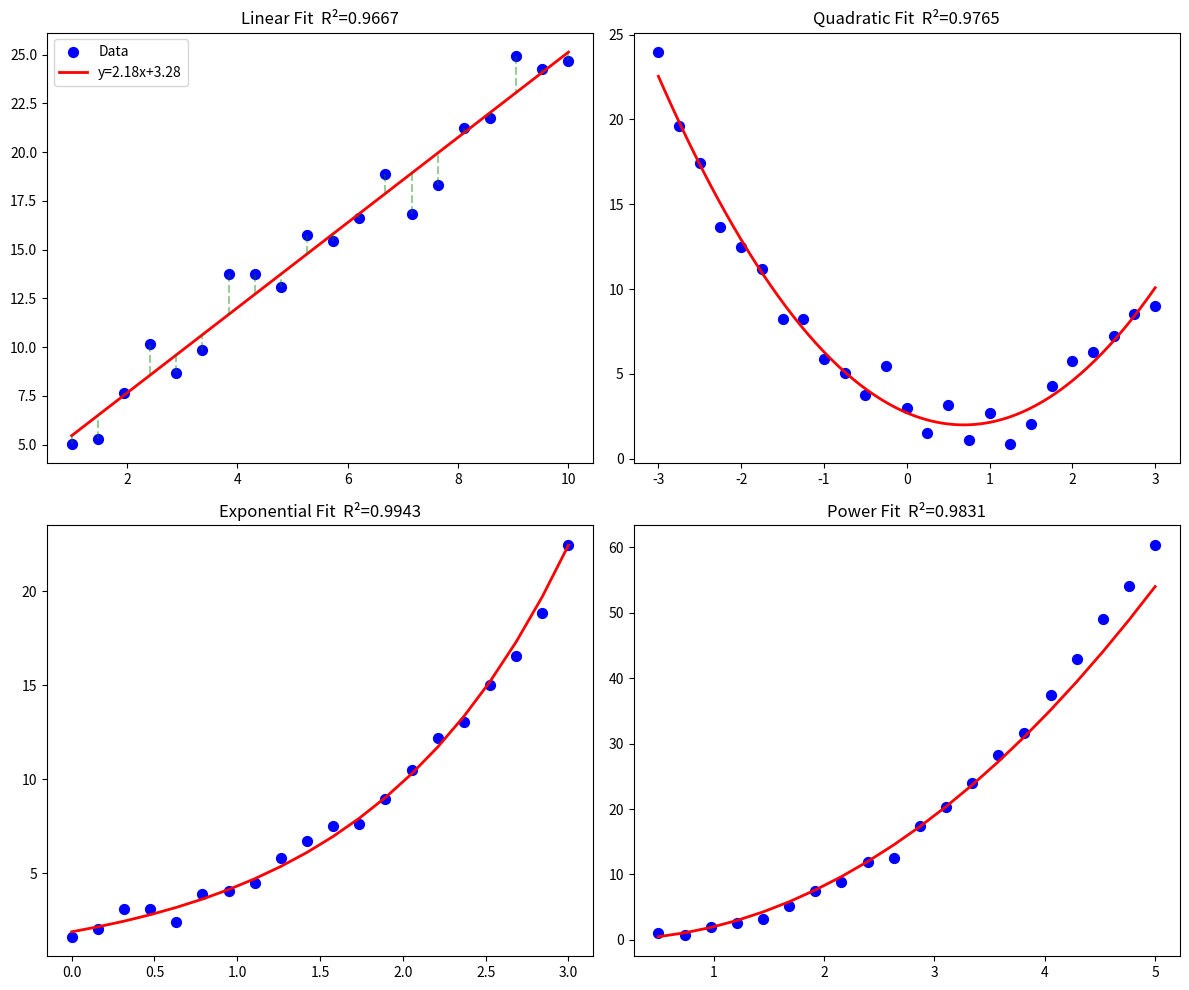

The matplotlib source for this figure:
import numpy as np
import matplotlib.pyplot as plt

np.random.seed(42)

def r_squared(y, y_hat):
    ss_res = np.sum((y - y_hat)**2)
    ss_tot = np.sum((y - np.mean(y))**2)
    return 1 - ss_res/ss_tot

# --- Data ---
x = np.linspace(1, 10, 20)
y = 2.5*x + 1.8 + np.random.normal(0, 1.5, 20)

x #print x

y # Print y

# --- 1. LINEAR FIT: Normal Equations ---
n = len(x)
a = (n*np.sum(x*y) - np.sum(x)*np.sum(y)) / (n*np.sum(x**2) - np.sum(x)**2)
b = (np.sum(y) - a*np.sum(x)) / n
print(f'Linear: y = {a:.4f}x + {b:.4f}')
y_lin = a*x + b
print(f'R² = {r_squared(y, y_lin):.4f}')

# --- 2. QUADRATIC FIT ---
x2 = np.linspace(-3, 3, 25)
y2 = 1.5*x2**2 - 2*x2 + 3 + np.random.normal(0,1,25)
c2 = np.polyfit(x2, y2, 2)
print(f'Quadratic: y = {c2[0]:.4f}x² + {c2[1]:.4f}x + {c2[2]:.4f}')
print(f'R² = {r_squared(y2, np.polyval(c2,x2)):.4f}')

# --- 3. EXPONENTIAL FIT: Linearize ln(y) = ln(a) + bx ---
x3 = np.linspace(0, 3, 20)
y3 = 2.0*np.exp(0.8*x3) + np.random.normal(0, 0.5, 20)
log_y3  = np.log(y3)
ce = np.polyfit(x3, log_y3, 1)
a_e, b_e = np.exp(ce[1]), ce[0]
print(f'Exponential: y = {a_e:.4f}•e^({b_e:.4f}x)')
y_exp = a_e * np.exp(b_e * x3)
print(f'R² = {r_squared(y3, y_exp):.4f}')

# --- 4. POWER FIT: Linearize ln(y) = ln(a) + b•ln(x) ---
x4 = np.linspace(0.5, 5, 20)
y4 = 1.5*x4**2.3 + np.random.normal(0, 0.5, 20)
cp = np.polyfit(np.log(x4), np.log(y4), 1)
a_p, b_p = np.exp(cp[1]), cp[0]
print(f'Power: y = {a_p:.4f}•x^{b_p:.4f}')
y_pow = a_p * x4**b_p
print(f'R² = {r_squared(y4, y_pow):.4f}')

# --- VISUALIZATION ---
fig, axes = plt.subplots(2, 2, figsize=(12, 10))

# Linear
xf = np.linspace(x.min(), x.max(), 200)
axes[0,0].scatter(x, y, color='blue', s=50, label='Data')
axes[0,0].plot(xf, a*xf+b, 'r-', lw=2, label=f'y={a:.2f}x+{b:.2f}')
for xi,yi,yp in zip(x,y,y_lin):
    axes[0,0].plot([xi,xi],[yi,yp],'g--',alpha=0.4)
axes[0,0].set_title(f'Linear Fit  R²={r_squared(y,y_lin):.4f}')
axes[0,0].legend()

# Quadratic
xf2 = np.linspace(x2.min(), x2.max(), 200)
axes[0,1].scatter(x2, y2, color='blue', s=50)
axes[0,1].plot(xf2, np.polyval(c2,xf2), 'r-', lw=2)
axes[0,1].set_title(f'Quadratic Fit  R²={r_squared(y2,np.polyval(c2,x2)):.4f}')

# Exponential
axes[1,0].scatter(x3, y3, color='blue', s=50)
axes[1,0].plot(x3, y_exp, 'r-', lw=2)
axes[1,0].set_title(f'Exponential Fit  R²={r_squared(y3,y_exp):.4f}')

# Power
axes[1,1].scatter(x4, y4, color='blue', s=50)
axes[1,1].plot(x4, y_pow, 'r-', lw=2)
axes[1,1].set_title(f'Power Fit  R²={r_squared(y4,y_pow):.4f}')

plt.tight_layout(); plt.show()
